Image classification data set "LD_dataset" (yyn-anson/COMP558Project on GitHub). Class labels (6): beaches, city, forests, highways, mountains, offices.

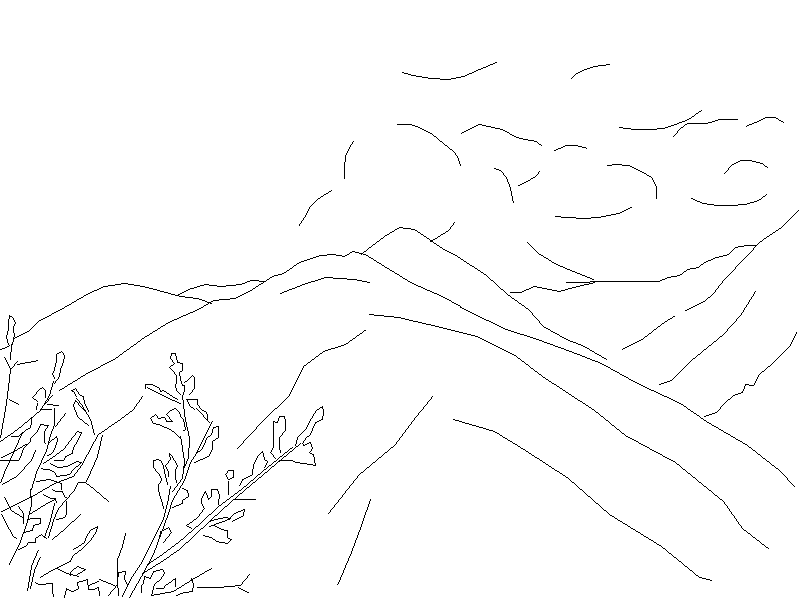
Label: mountains

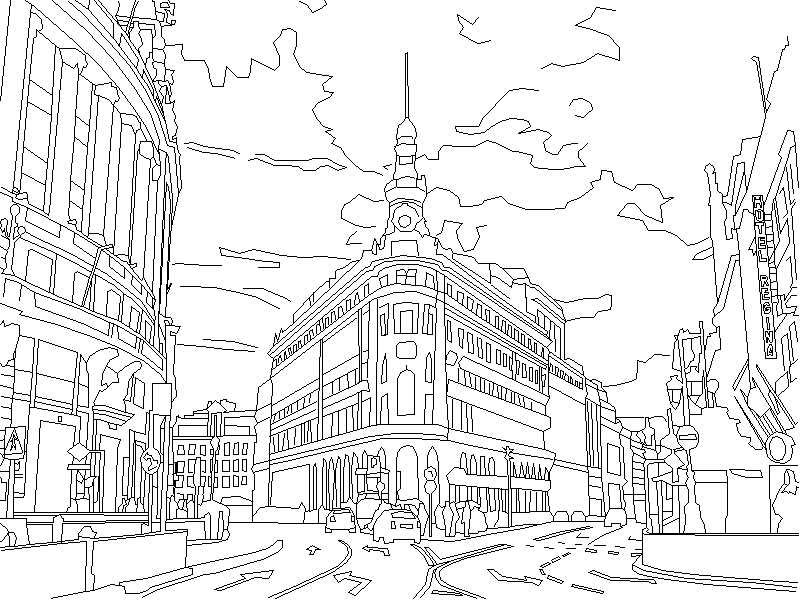
Label: city

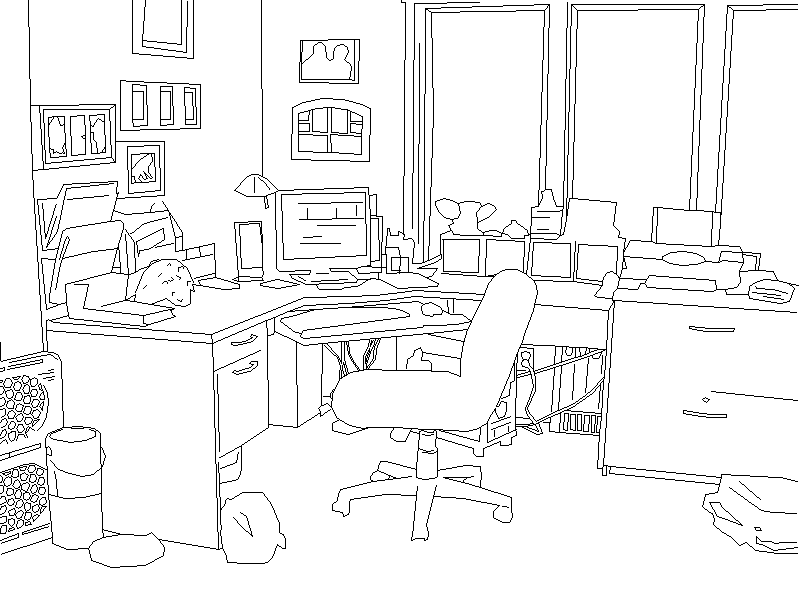
Label: offices

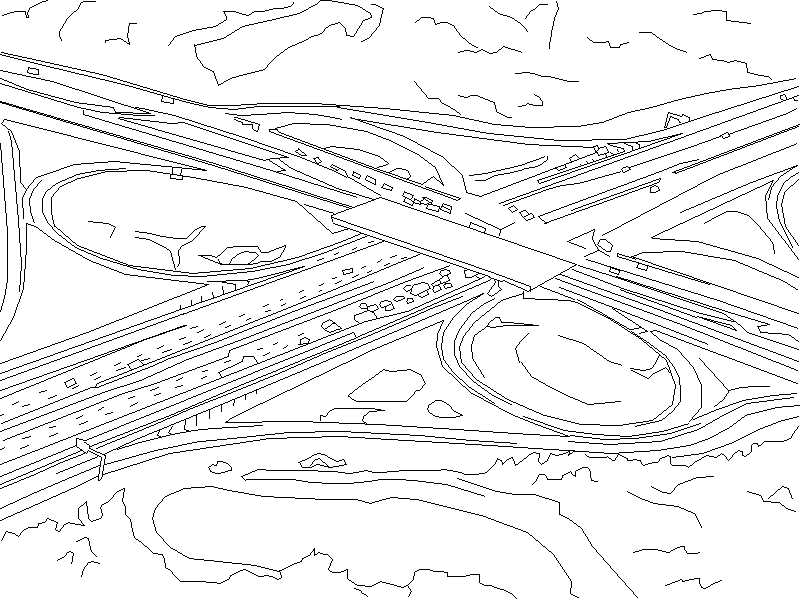
Label: highways

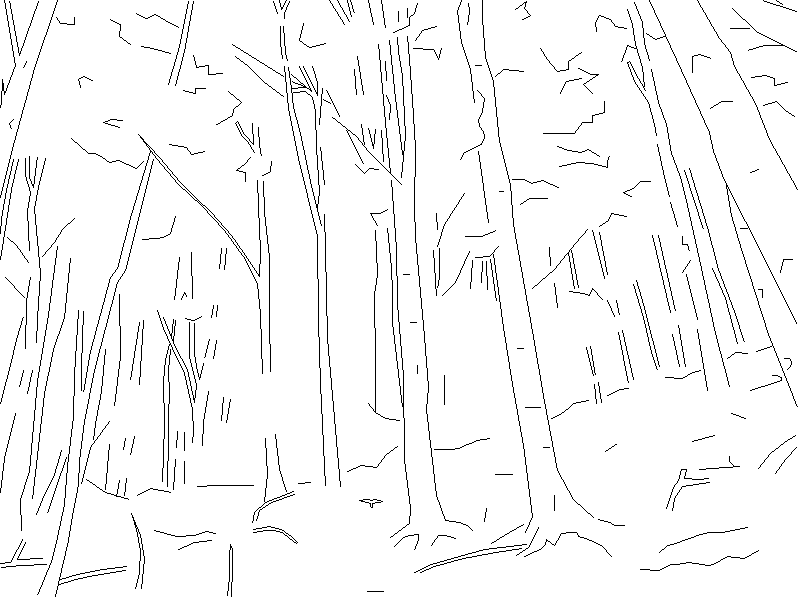
Label: forests

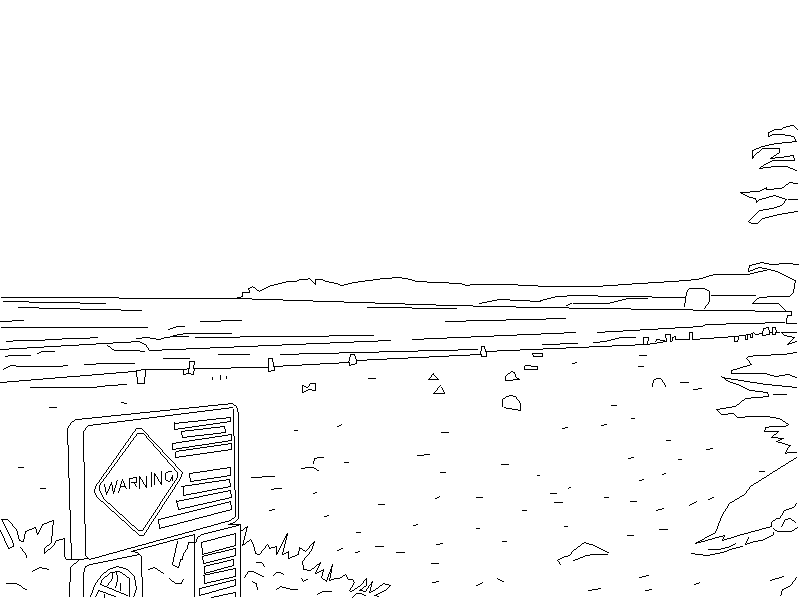
Label: beaches
